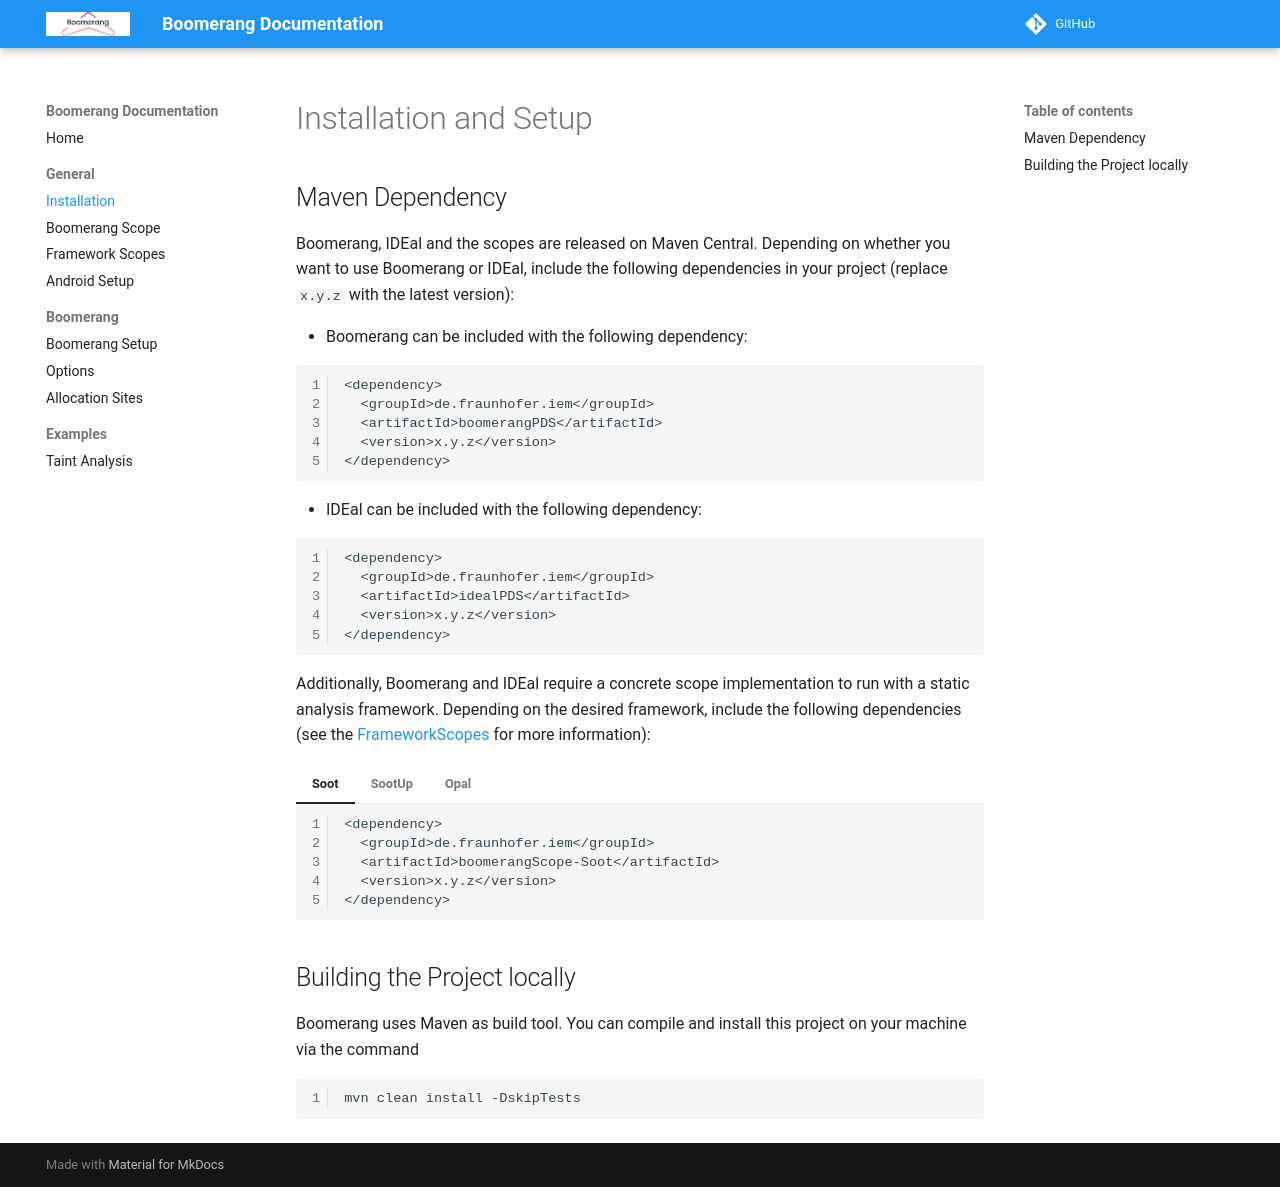

repository: secure-software-engineering/Boomerang · page: 4.3.3-SNAPSHOT/general/installation/index.html · generator: mkdocs

# Installation and Setup

## Maven Dependency

Boomerang, IDEal and the scopes are released on Maven Central.
Depending on whether you want to use Boomerang or IDEal, include the following dependencies in your project (replace `x.y.z` with the latest version):

- Boomerang can be included with the following dependency:

```bash
<dependency>
  <groupId>de.fraunhofer.iem</groupId>
  <artifactId>boomerangPDS</artifactId>
  <version>x.y.z</version>
</dependency>
```

- IDEal can be included with the following dependency:

```bash
<dependency>
  <groupId>de.fraunhofer.iem</groupId>
  <artifactId>idealPDS</artifactId>
  <version>x.y.z</version>
</dependency>
```

Additionally, Boomerang and IDEal require a concrete scope implementation to run with a static analysis framework.
Depending on the desired framework, include the following dependencies (see the [FrameworkScopes](../general/framework_scopes.md) for more information):

=== "Soot"
    ```
    <dependency>
      <groupId>de.fraunhofer.iem</groupId>
      <artifactId>boomerangScope-Soot</artifactId>
      <version>x.y.z</version>
    </dependency>
    ```

=== "SootUp"
    ```
    <dependency>
      <groupId>de.fraunhofer.iem</groupId>
      <artifactId>boomerangScope-SootUp</artifactId>
      <version>x.y.z</version>
    </dependency>
    ```

=== "Opal"
    ```
    <dependency>
      <groupId>de.fraunhofer.iem</groupId>
      <artifactId>boomerangScope-Opal</artifactId>
      <version>x.y.z</version>
    </dependency>
    ```

## Building the Project locally

Boomerang uses Maven as build tool.
You can compile and install this project on your machine via the command

```bash
mvn clean install -DskipTests
```
